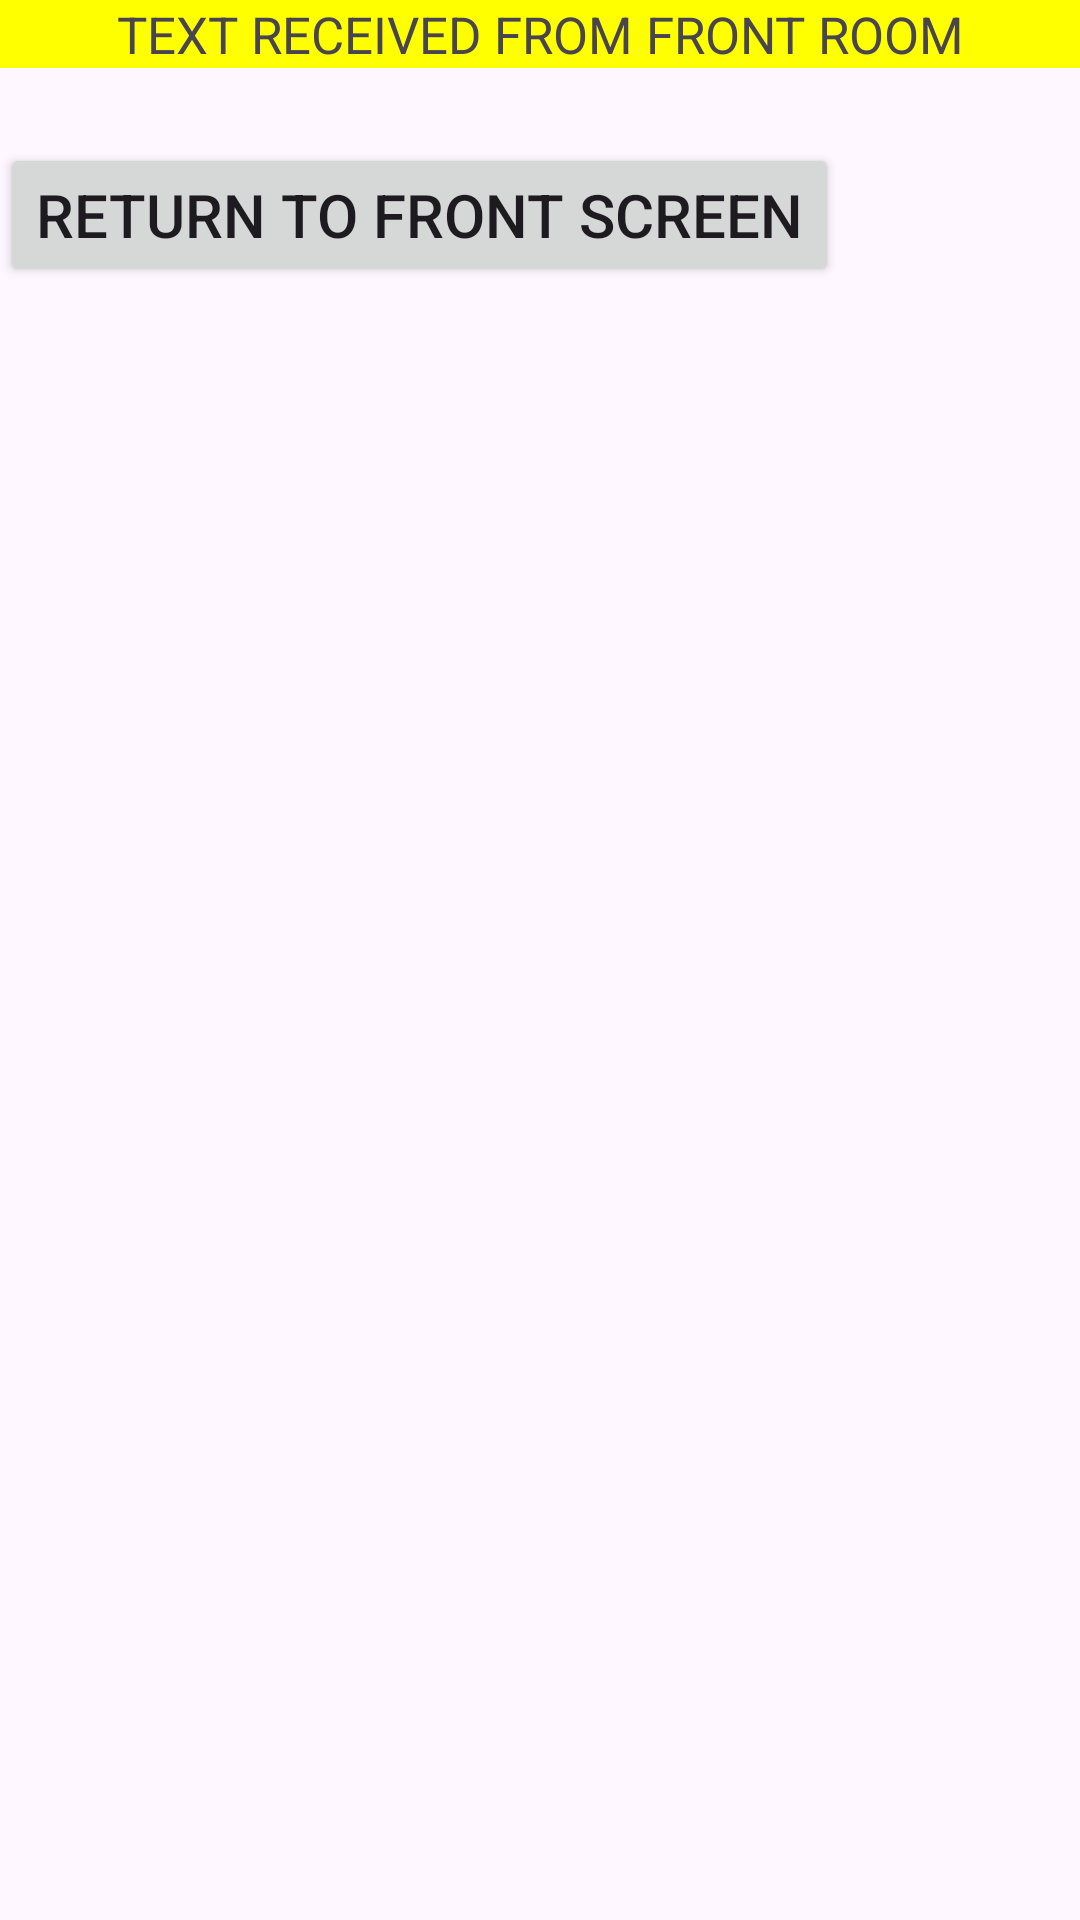

Write the Android layout XML for this screen, with the resource values it uses.
<!-- AndroidManifest.xml: application theme Theme.ActivityBackAndForth -->
<!-- res/layout/activity_second_screen.xml -->
<?xml version="1.0" encoding="utf-8"?>
<androidx.constraintlayout.widget.ConstraintLayout xmlns:android="http://schemas.android.com/apk/res/android"
    xmlns:app="http://schemas.android.com/apk/res-auto"
    xmlns:tools="http://schemas.android.com/tools"
    android:id="@+id/main"
    android:layout_width="match_parent"
    android:layout_height="match_parent"
    tools:context=".SecondScreen">
    <TextView
        android:id="@+id/top_label"
        android:gravity="center"
        android:textSize="17sp"
        android:layout_width="match_parent"
        android:layout_height="wrap_content"
        android:background="#FFFFFF00"
        android:text="TEXT RECEIVED FROM FRONT ROOM" />
    <Button
        android:id="@+id/back_button"
        android:layout_width="wrap_content"
        android:layout_height="wrap_content"
        android:layout_margin="25dp"
        android:gravity="center"
        android:text="RETURN TO FRONT SCREEN"
        android:textSize="20sp"
        app:layout_constraintTop_toBottomOf="@id/top_label"
        android:onClick="toFirst"/>
</androidx.constraintlayout.widget.ConstraintLayout>
<!-- resources referenced by this layout -->
<resources>
  <style name="Theme.ActivityBackAndForth" parent="Base.Theme.ActivityBackAndForth" />
  <style name="Base.Theme.ActivityBackAndForth" parent="Theme.Material3.DayNight.NoActionBar">
          
          
      </style>
</resources>
